Run: headless pygame with SDL's dummy video driver; simulated clock (each Clock.tick advances the game by its frame time, no real sleeping); random seed 0; keys injected as events and as key.get_pressed() state; mouse plan: one left click at the window centre at the start of phase 2, then a move to the lower-right quarter at the start of phase 3.
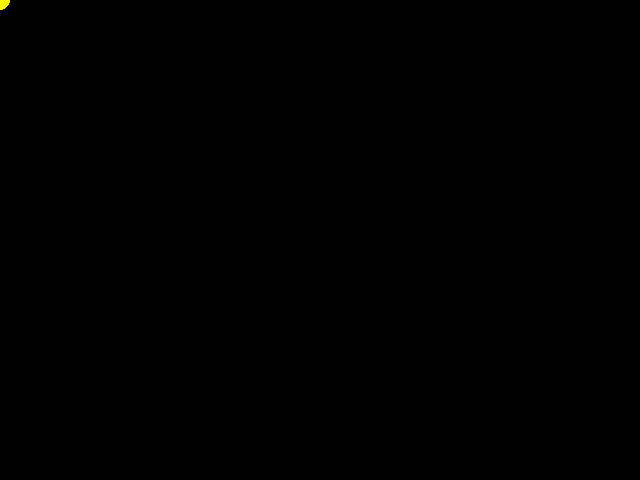
Frame 1 of 4 · flips 1–60 · no input
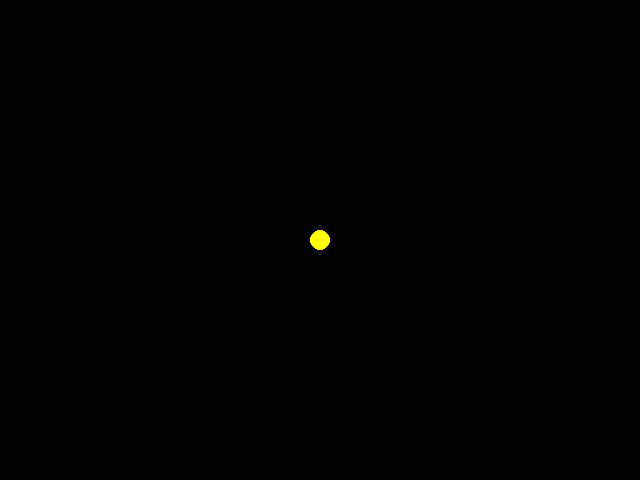
Frame 2 of 4 · flips 61–180 · clicked the window centre · tapped SPACE, RETURN · held RIGHT (→), D
Frame 3 of 4 · flips 181–300 · moved the mouse to the lower-right quarter · held DOWN (↓), S · screen unchanged from frame 2, image omitted
Frame 4 of 4 · flips 301–420 · held LEFT (←), A, UP (↑), W · screen unchanged from frame 3, image omitted

The pygame program that drew these frames:

import pygame
import math
from sys import exit

# Inicializando módulos de Pygame
pygame.init()

# Criando uma janela com o título “Olá, mundo!”
LARGURA = 640
ALTURA = 480 
FPS = 60
COR = (255, 255, 0)
janela = pygame.display.set_mode((LARGURA, ALTURA))

#Titulo
pygame.display.set_caption("Olá, mundo!")

pos_x = 0
pos_y = 0


# Loop do jogo
while True:
    
   
    janela.fill((0, 0, 0))    
        
    # Checando a ocorrencia de eventos
    for event in pygame.event.get():
        # Se for um evento QUIT
        if event.type == pygame.QUIT:
            # Encerrando módulos de Pygame
           pygame.quit()
           exit()
                   
        if event.type == pygame.MOUSEBUTTONDOWN:
            pos_mouse = pygame.mouse.get_pos()       
            
                            
            pos_x =   pos_mouse[0] 
            pos_y =   pos_mouse[1]   
              
    pygame.draw.circle(janela, COR, (pos_x, pos_y), 10)                     
                       
    pygame.display.update()
